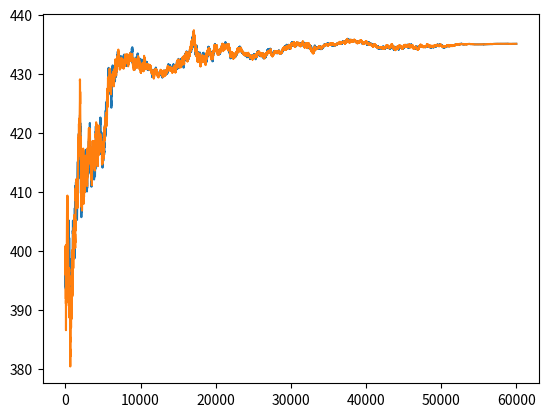

Write the Python code that produced this figure.
#!/usr/bin/env python3
# -*- coding: utf-8 -*-
"""
Created on Thu Aug 15 12:41:56 2019

@author: kimbrough

File name: voweltraditionsobj.py
"""

import numpy as np
import matplotlib.pyplot as plt

#%%
def drawAVowel(name='/c/', n=1, mu = [700,900], 
               sigma = [[1700,10000],[10000,26000]] ):
    '''
    Draws a sample from a multivariate Gaussian with mean mu and covariance 
    matrix, sigma. n is the sample size.
    '''
    daVowel=np.random.multivariate_normal(mu, sigma, n)
    return (name,daVowel)

def updateDistribution(population):
    '''
    population is an arrray of two columns. The first column is
    the F1 of an utterance, the second is the F2.
    
    We want to estimate the mu and sigma values for the population.
    
    The purpose here is to update the representation of a vowel, which
    is the mean and covariance, which are returned by this procedure.
    '''
    sigma = np.cov(population[:,0],population[:,1])
    mu = population.mean(axis=0)
    return (mu,sigma)

class Vowel():
    '''
    
    '''
    
    def __init__(self,aname='/i/', amu= [400, 2700], 
                 asigma = [[800,3000],[3000,56000]]):
        self.name = aname
        self.mu = amu
        self.sigma = np.array(asigma)
        
        
    def drawAVowel(self, name, mu, 
                   sigma, size = 1):
        '''
        Draws a sample from a multivariate Gaussian with mean mu and covariance 
        matrix, sigma. n is the sample size.
        '''
        daVowelInstance=np.random.multivariate_normal(mu, sigma, size)
        return daVowelInstance

        
        
        
class Conversant():
    '''
    Class for representing speakers and hears, conversants.
    '''
    
    def __init__(self,vowelSystem,ID=None):
        '''
        vowelSystem should be a list of tuples:
            (vowel name, mu, sigma). We process the list
            at initialization to get vowelSpace, a dictionary.
            Each vowel in vowelSpace is represented by a triple:
                (vowel name, mu, sigma)
        '''
        
        
        self.ID = ID
        self.vowelSystem = {}
        self.vowelHistory = {} # key is vname, value (mu,sigma)
        
        '''
        This is the current vowel system, which is updated as we go.
        For each vowel we have key: vowel name, value is a 2-d array
        of formant values. This gets changed as the agent listens. 
        
        So vowelSystem is a dictionary. key: vowel name, value is a tuple:
        (mu array, sigma array).
        
        vowelSystem is a dictionary holding mu and sigma for individual 
        vowels.
        
        vowelPopulations is a dictionary, key is vowel name, value is
        a 2-d (with 2 formants) array of frequencies. For now, 50 long,
        soon: abstracted.
        
        vowelHistory is a list of vowelSystem value.
        '''

        
        # Initial recording of the (given) vowel mu and sigma
        for item in vowelSystem:
            self.vowelSystem[item[0]] = (item[1],item[2])
            #Our new pattern is (round number, mu, sigma)
# =============================================================================
#             self.mu = item[1]
#             self.sigma = item[2]
# =============================================================================
        self.initialVowelSystem = self.vowelSystem.copy()
        
        # Now, generate for each given vowel a sample of utterances.  
        self.vowelPopulations = {}
        for vname in self.vowelSystem:
            vowelObj = Vowel()
            (mu,sigma) = self.vowelSystem[vname]
            vpop = vowelObj.drawAVowel(vname, mu, sigma, size = 50)
            self.vowelPopulations[vname] = vpop
            (newmu,newsigma) = updateDistribution(vpop)
            self.vowelSystem[vname] = (newmu,newsigma)
            currentHistory = self.vowelHistory.get(vname,[])
            currentHistory.append((0,newmu,newsigma))
            self.vowelHistory[vname] = currentHistory
            
    def getMuSigma(self,vowelName):
        (mu,sigma) = self.vowelSystem[vowelName]
        return (mu,sigma)
        
    def guessVowel(self):
        '''
        Let's not forget to fix this.
        '''
        return '/i/'            
            
    def getMuHistory(self,vowelName):
        '''
        Given a vowel name, returns a list of its values from the
        vowelHistory
        '''
        histList = self.vowelHistory[vowelName]
        #histList = hist[vowelName] # histList is a list of 2-tuples, formants
        toReturn = []
        for item in histList:
            formantValues = list(item[1])
            toReturn.append([item[0]]+formantValues)
            
        return np.array(toReturn)
        
        
        
        
        # Estimate the mu and sigma values from the sample utterances.
            
            
class VowelLibrary():
    '''
    Underlying library of default vowels of various sorts. 
    To be expanded as needed.
    '''
    
    def __init__(self):
        self.vowelDict = {}
        self.vowelDict['/c/'] = ([400, 2700], [[800,3000],[3000,56000]])
        self.vowelDict['/i/'] = ([400, 2700], [[900,3300],[3300,58000]])
        
    def getVowel(self,name):
        (mu,sigma) = self.vowelDict[name] 
        return (name,mu,sigma)
    
    def getVowelList(self):
        return list(self.vowelDict.keys())
        
            
            
def getAVowel(name,dictionary):
    (mu,sigma)=dictionary[name]
    return (name,mu,sigma)
    
def speak(guy):
    '''
    The guy picks a vowel from its vowelSystem 
    and draws an utterance.
    '''
    
    # for now:
    vNameList = np.array(list(guy.vowelPopulations.keys()))
    np.random.shuffle(vNameList)
    vName = vNameList[0]
    # but for now:
    vName = '/i/'
    (mu,sigma) = guy.getMuSigma(vName)
    (name,vowelInstance) = drawAVowel(name=vName, n=1, mu = mu, 
               sigma = sigma )   
    return (name,vowelInstance)

def perceive(guy,utterance,daRound):
    '''
    guy is an agent (Conversant) and utterance a (name,vowelInstance)
    '''
    vGuessed = guy.guessVowel() # Right now, this is only '/i/'
    daPop = guy.vowelPopulations[vGuessed]
    (rows,_) = daPop.shape
    index = np.random.randint(rows)
    # So now replace row index
    daPop[index,:] = utterance[1]
    guy.vowelPopulations[vGuessed] = daPop
    
    # Now update mu and sigma
    newsigma = np.cov(daPop[:,0],daPop[:,1])
    newmu = daPop.mean(axis=0)
    #print("New mu and Sigma",(newmu,newsigma))


    currentHistory = guy.vowelHistory.get(vGuessed,[])
    currentHistory.append((daRound,newmu,newsigma))
    guy.vowelHistory[vGuessed] = currentHistory    
    # Update the guy's vowelSystem
    guy.vowelSystem[vGuessed] = (newmu,newsigma)

def doit(interactions = 1):
    '''
    Drives the action.
    '''
# =============================================================================
#     # Get an initial vowel
#     vl = VowelLibrary()
#     (name,mu,sigma) = vl.getVowel('/i/')
# =============================================================================
    
    # Grab the vowel library:
    vowelList = []
    vl = VowelLibrary()
    for name in vl.vowelDict:
        (mu, sigma) = vl.vowelDict[name]
        vowelList.append((name,mu,sigma))
        
    # Initialize the two Conversants.
    # Make a dictionary of Conversants.
    # The keys are the conversant IDs, which begin with 1.
    # The values are the conversant objects. Here is
    # also where we create these object insances.
    Conversants = {}
    for c in range(2):
        Conversants[c+1] = Conversant(vowelList,c+1)

    # print out mu and sigma for each conversant
    # seems good:
    print("Initial mu and sigma:")
    for ID in Conversants.keys():
        guy = Conversants[ID]
        for vname in guy.vowelSystem.keys():
            print(ID,vname, guy.getMuSigma(vname))
    print("*******************")
# =============================================================================
#     utterance = speak(Conversants[1])
#     perceive(Conversants[2],utterance)
# =============================================================================

# Guys talking to themselves:
# =============================================================================
#     for rnd in range(1,6000):
#         IDs = list(Conversants.keys())       
#         sindex = np.random.randint(len(IDs))
#         speakerKey = IDs[sindex]
#         speaker = Conversants[speakerKey]
#         hearer = speaker
#         utterance = speak(speaker)
#         perceive(hearer,utterance,rnd)
#         
#         IDs.remove(speakerKey)
#         hindex = np.random.randint(len(IDs))
#         hearerKey  = IDs[hindex]
#         hearer = Conversants[hearerKey]
#         speaker = hearer
#         #print(rnd,'speaker,hearer',speakerKey,hearerKey)
#         utterance = speak(speaker)
#         perceive(hearer,utterance,rnd)
# =============================================================================
        
# Guys talking to each other:
    for rnd in range(1,60000):
        IDs = list(Conversants.keys())
    
        sindex = np.random.randint(len(IDs))
        speakerKey = IDs[sindex]
        speaker = Conversants[speakerKey]
        IDs.remove(speakerKey)
        hindex = np.random.randint(len(IDs))
        hearerKey  = IDs[hindex]
        hearer = Conversants[hearerKey]
        #print(rnd,'speaker,hearer',speakerKey,hearerKey)
        utterance = speak(speaker)
        perceive(hearer,utterance,rnd)
        
        
        
    return Conversants

#%%
def plotMu0(guys):
    '''
    guys, a dict of conversants
    '''
    plt.figure()
    guyList = list(guys.keys())
    guy0 = guys[guyList[0]]
    x = guy0.getMuHistory('/i/')[:,0].astype(int)
    y = guy0.getMuHistory('/i/')[:,1]
    plt.plot(x,y)

    guy0 = guys[guyList[1]]
    x = guy0.getMuHistory('/i/')[:,0].astype(int)
    y = guy0.getMuHistory('/i/')[:,1]
    plt.plot(x,y)    
    plt.show()
#%%
if __name__ == '__main__':
#    bob = Conversant([(1,2),(3,4)],123)     
#    print(bob.vowelSystem)    
    daGuys = doit()
#    bob = daGuys[1]
 #   carol = daGuys[2]
# =============================================================================
#     print(bob.vowelHistory)
#     print(carol.vowelHistory)
# =============================================================================

    plotMu0(daGuys)
 
#    bob = Vowel()
#    
#    print(bob.name)
#    carol = VowelLibrary()
#    print(carol.getVowelList())
#    (name,mu,sigma) = (carol.getVowel('/i/'))
        
        
    